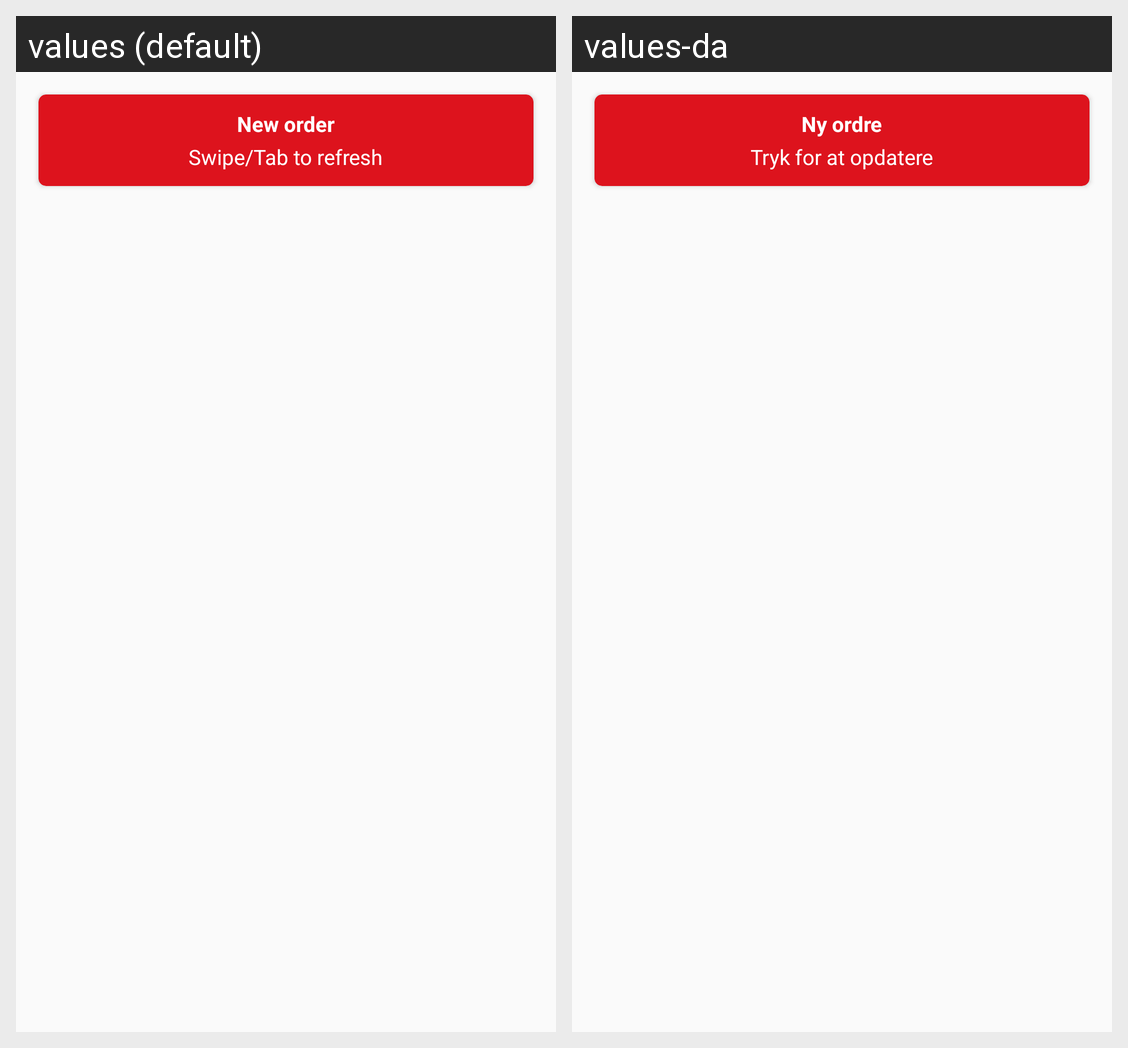

The Android screen above is rendered under two locales of the same app. Produce the string resources it draws, with the default and per-locale values.
Android screen res/layout/swipe_cart_item.xml rendered under 2 locales, left to right: values (default), values-da. Device: Nexus 5 (rendered at 1080×1920; each locale shown at half size, 540×960, under a caption strip naming it); theme AppTheme.
Strings drawn on this screen, with the default value and each locale's value (text and hints the layout hard-codes, and strings that could not be matched under every locale, appear in the picture but are not listed):

new_incoming_order
  values: New order
  values-da: Ny ordre

swipe_tab
  values: Swipe/Tab to refresh
  values-da: Tryk for at opdatere
